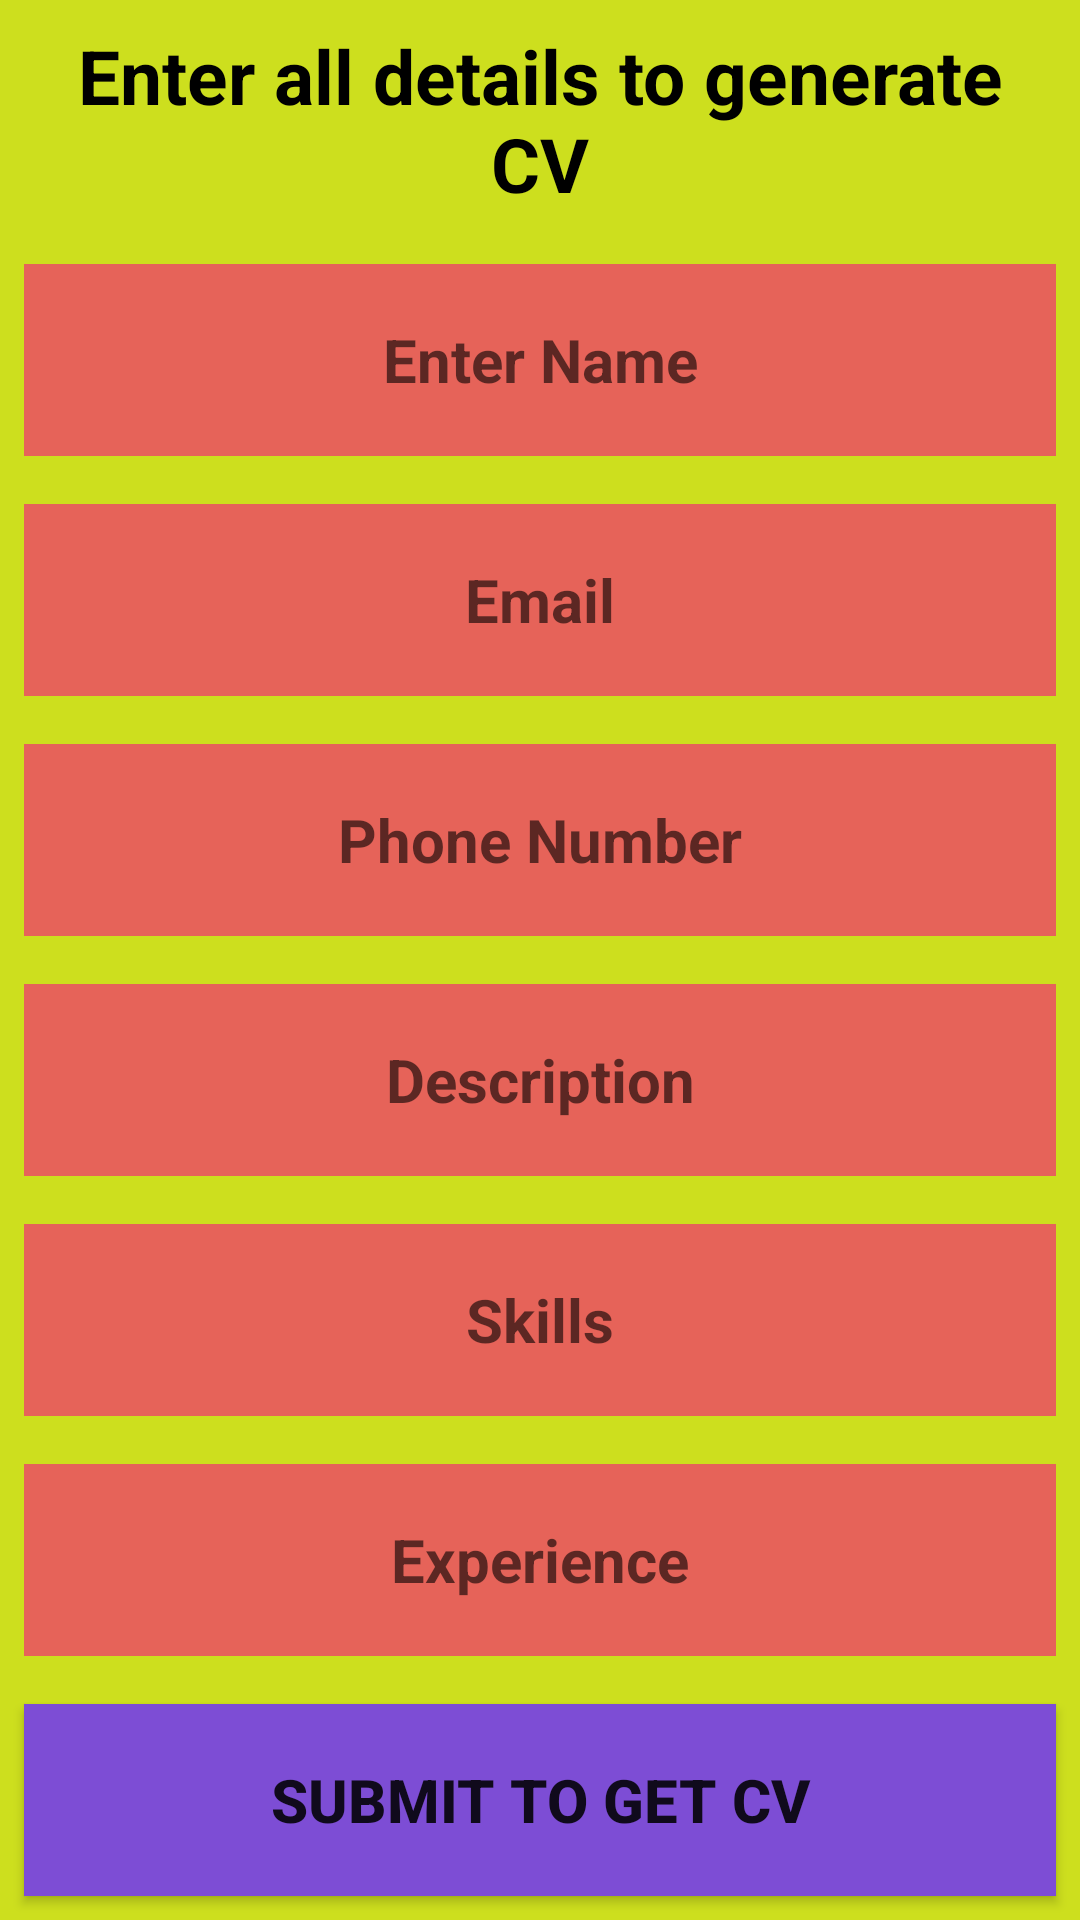

The Android layout XML behind this screen, and the referenced resources:
<!-- AndroidManifest.xml: application theme Theme.LabTask03 -->
<!-- res/layout/activity_main2.xml -->
<?xml version="1.0" encoding="utf-8"?>
<LinearLayout xmlns:android="http://schemas.android.com/apk/res/android"
    xmlns:app="http://schemas.android.com/apk/res-auto"
    xmlns:tools="http://schemas.android.com/tools"
    android:layout_width="match_parent"
    android:layout_height="match_parent"
    android:orientation="vertical"
    android:weightSum="8"
    tools:context=".MainActivity2"
    android:background="#CDDF1E"
    >


    <TextView
        android:id="@+id/e1"
        android:layout_width="match_parent"
        android:layout_height="0dp"
        android:layout_margin="8dp"
        android:layout_weight="1"
        android:gravity="center"
        android:text="Enter all details to generate CV"
        android:textColor="@color/black"
        android:textSize="25sp"
        android:textStyle="bold" />

    <EditText
        android:id="@+id/e2"
        android:layout_width="match_parent"
        android:layout_height="0dp"
        android:layout_margin="8dp"
        android:layout_weight="1"
        android:height="0dp"
        android:background="#E66359"
        android:ems="10"
        android:gravity="center"
        android:hint="Enter Name"
        android:inputType="textPersonName"
        android:textSize="20sp"
        android:textStyle="bold" />

    <EditText
        android:id="@+id/e3"
        android:layout_width="match_parent"
        android:layout_height="0dp"
        android:layout_margin="8dp"
        android:layout_weight="1"
        android:height="0dp"
        android:background="#E66359"
        android:ems="10"
        android:gravity="center"
        android:hint="Email"
        android:inputType="textEmailAddress"
        android:textSize="20sp"
        android:textStyle="bold" />

    <EditText
        android:id="@+id/e4"
        android:layout_width="match_parent"
        android:layout_height="0dp"
        android:layout_margin="8dp"
        android:layout_weight="1"
        android:height="0dp"
        android:background="#E66359"
        android:ems="10"
        android:gravity="center"
        android:hint="Phone Number"
        android:inputType="phone"
        android:textSize="20sp"
        android:textStyle="bold" />

    <EditText
        android:id="@+id/e5"
        android:layout_width="match_parent"
        android:layout_height="0dp"
        android:layout_margin="8dp"
        android:layout_weight="1"
        android:height="0dp"
        android:background="#E66359"
        android:ems="10"
        android:gravity="center"
        android:hint="Description"
        android:inputType="textPersonName"
        android:textSize="20sp"
        android:textStyle="bold" />

    <EditText
        android:id="@+id/e6"
        android:layout_width="match_parent"
        android:layout_height="0dp"
        android:layout_margin="8dp"
        android:layout_weight="1"
        android:height="0dp"
        android:background="#E66359"
        android:ems="10"
        android:gravity="center"
        android:hint="Skills"
        android:inputType="textPersonName"
        android:textSize="20sp"
        android:textStyle="bold" />

    <EditText
        android:id="@+id/e7"
        android:layout_width="match_parent"
        android:layout_height="0dp"
        android:layout_margin="8dp"
        android:layout_weight="1"
        android:height="0dp"
        android:background="#E66359"
        android:ems="10"
        android:gravity="center"
        android:hint="Experience"
        android:inputType="textPersonName"
        android:textSize="20sp"
        android:textStyle="bold" />

    <Button
        android:id="@+id/b1"
        android:layout_width="match_parent"
        android:layout_height="0dp"
        android:layout_margin="8dp"
        android:layout_weight="1"
        android:height="0dp"
        android:background="#7D4DD5"
        android:gravity="center"
        android:text="Submit to get CV"
        android:textSize="20sp"
        android:textStyle="bold" />

</LinearLayout>
<!-- resources referenced by this layout -->
<resources>
  <style name="Theme.LabTask03" parent="Theme.AppCompat.Light.DarkActionBar">
          
          <item name="colorPrimary">@color/purple_500</item>
          <item name="colorPrimaryDark">@color/purple_700</item>
          <item name="colorAccent">@color/teal_200</item>
          
      </style>
  <!-- not gathered from this repository: default colours our renderer supplied (Android Studio template values) -->
  <color name="purple_500">#FF6200EE</color>
  <color name="purple_700">#FF3700B3</color>
  <color name="teal_200">#FF03DAC5</color>
  <color name="black">#FF000000</color>
</resources>
